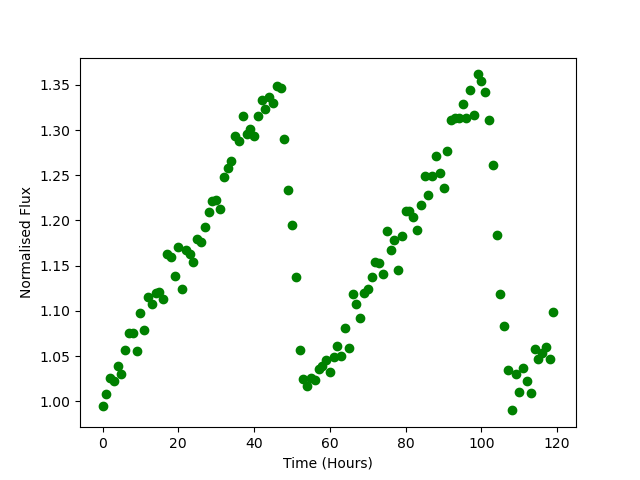

The file beside this chart, header and first rows:
Time, Flux
0.0, 0.9942
1.0, 1.008
2.0, 1.026
3.0, 1.022
4.0, 1.039
5.0, 1.03
6.0, 1.057
7.0, 1.076
8.0, 1.076
9.0, 1.056
10.0, 1.098
11.0, 1.078
12.0, 1.115
13.0, 1.108
14.0, 1.12
15.0, 1.12
16.0, 1.113
17.0, 1.163
18.0, 1.16
19.0, 1.138
20.0, 1.171
21.0, 1.124
22.0, 1.168
23.0, 1.163
24.0, 1.154
25.0, 1.179
26.0, 1.176
27.0, 1.193
28.0, 1.21
29.0, 1.221
30.0, 1.223
31.0, 1.213
32.0, 1.248
33.0, 1.258
34.0, 1.266
35.0, 1.294
36.0, 1.288
37.0, 1.316
38.0, 1.296
39.0, 1.301
40.0, 1.293
41.0, 1.316
42.0, 1.333
43.0, 1.324
44.0, 1.336
45.0, 1.33
46.0, 1.348
47.0, 1.347
48.0, 1.291
49.0, 1.234
50.0, 1.195
51.0, 1.137
52.0, 1.057
53.0, 1.024
54.0, 1.017
55.0, 1.025
56.0, 1.023
57.0, 1.035
58.0, 1.039
59.0, 1.046
... 60 more rows
